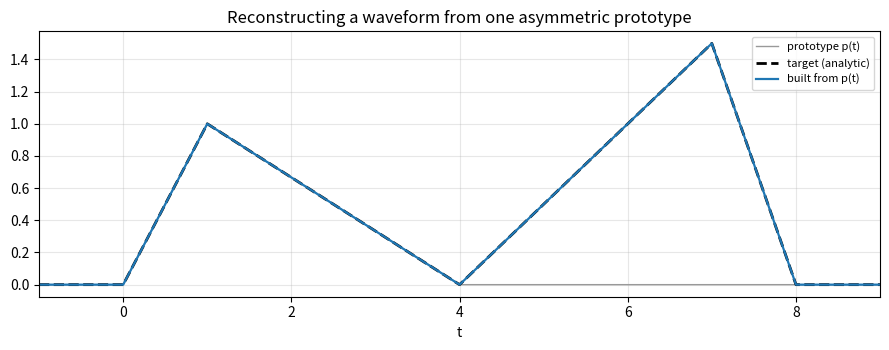

Reproduce this figure in Python.
"""
Problem 10 - Building a signal out of one prototype pulse.
Using only amplitude scaling, time shift, and time reversal of a single
ASYMMETRIC prototype pulse p(t), reconstruct a specified target waveform and
verify it against the analytic target.
Reference solution.
"""
import numpy as np
import matplotlib
import matplotlib.pyplot as plt

T_MIN, T_MAX, N = -4.0, 9.0, 13001


def prototype(t: np.ndarray) -> np.ndarray:
    """Asymmetric continuous pulse: fast rise (slope +1 over [0,1]) then slow
    fall (slope -1/3 over [1,4]); zero elsewhere. Peak height 1 at t=1.
    Because it is NOT symmetric, time reversal produces a genuinely different
    shape (slow rise, fast fall) that no pure shift can reproduce."""
    p = np.zeros_like(t, dtype=float)
    m1 = (t >= 0) & (t <= 1); p[m1] = t[m1]
    m2 = (t > 1) & (t <= 4);  p[m2] = (4 - t[m2]) / 3
    return p


def target_analytic(t: np.ndarray) -> np.ndarray:
    """Target to reproduce:
         Copy A =        p(t)              on [0, 4]
         Copy B = 1.5 *  p(8 - t)          on [4, 8]   (a reversed, shifted,
                                                        amplified copy)
    Fully continuous piecewise-linear waveform."""
    s = np.zeros_like(t, dtype=float)
    a1 = (t >= 0) & (t <= 1); s[a1] += t[a1]
    a2 = (t > 1) & (t <= 4);  s[a2] += (4 - t[a2]) / 3
    b1 = (t >= 4) & (t <= 7); s[b1] += 1.5 * (t[b1] - 4) / 3
    b2 = (t > 7) & (t <= 8);  s[b2] += 1.5 * (8 - t[b2])
    return s


# ==========================================================
# ANSWER IMPLEMENTATION
# ==========================================================

def interp_sample(t, x, tq):
    return np.interp(tq, t, x, left=0.0, right=0.0)


def amp_scale(x: np.ndarray, c: float) -> np.ndarray:
    """Amplitude scaling: c * x."""
    return c * x


def shift(t: np.ndarray, x: np.ndarray, t0: float) -> np.ndarray:
    """Time shift (delay for t0>0): x(t - t0)."""
    return interp_sample(t, x, t - t0)


def reverse(t: np.ndarray, x: np.ndarray) -> np.ndarray:
    """Time reversal: x(-t)."""
    return interp_sample(t, x, -t)


def build_target(t: np.ndarray, p: np.ndarray) -> np.ndarray:
    """Reconstruct s(t) from the prototype p(t) using only amp_scale, shift,
    and reverse.

        Copy A : p(t)                       -> p itself
        Copy B : 1.5 * p(8 - t)
                 p(8 - t) = p(-(t - 8)) = reverse first, THEN delay by 8.
    """
    A = p
    rev = reverse(t, p)                        # p(-t)
    B = amp_scale(shift(t, rev, 8.0), 1.5)     # 1.5 * p(-(t - 8)) = 1.5 p(8 - t)
    return A + B


# ----------------------------
# Provided plotting
# ----------------------------
def main():
    t = np.linspace(T_MIN, T_MAX, N)
    p = prototype(t)

    s_built = build_target(t, p)
    s_true = target_analytic(t)
    mse = float(np.mean((s_built - s_true) ** 2))
    print(f"MSE(built, analytic) = {mse:.3e}")

    fig, ax = plt.subplots(figsize=(9, 3.6))
    ax.plot(t, p, color="0.6", lw=1, label="prototype p(t)")
    ax.plot(t, s_true, "k--", lw=2, label="target (analytic)")
    ax.plot(t, s_built, lw=1.6, label="built from p(t)")
    ax.set_xlim(-1, 9); ax.grid(alpha=.3); ax.legend(fontsize=8); ax.set_xlabel("t")
    ax.set_title("Reconstructing a waveform from one asymmetric prototype")
    fig.tight_layout()
    plt.show()

    # ---- verification ----
    assert mse < 1e-4, mse
    print("All assertions passed.")


if __name__ == "__main__":
    main()
